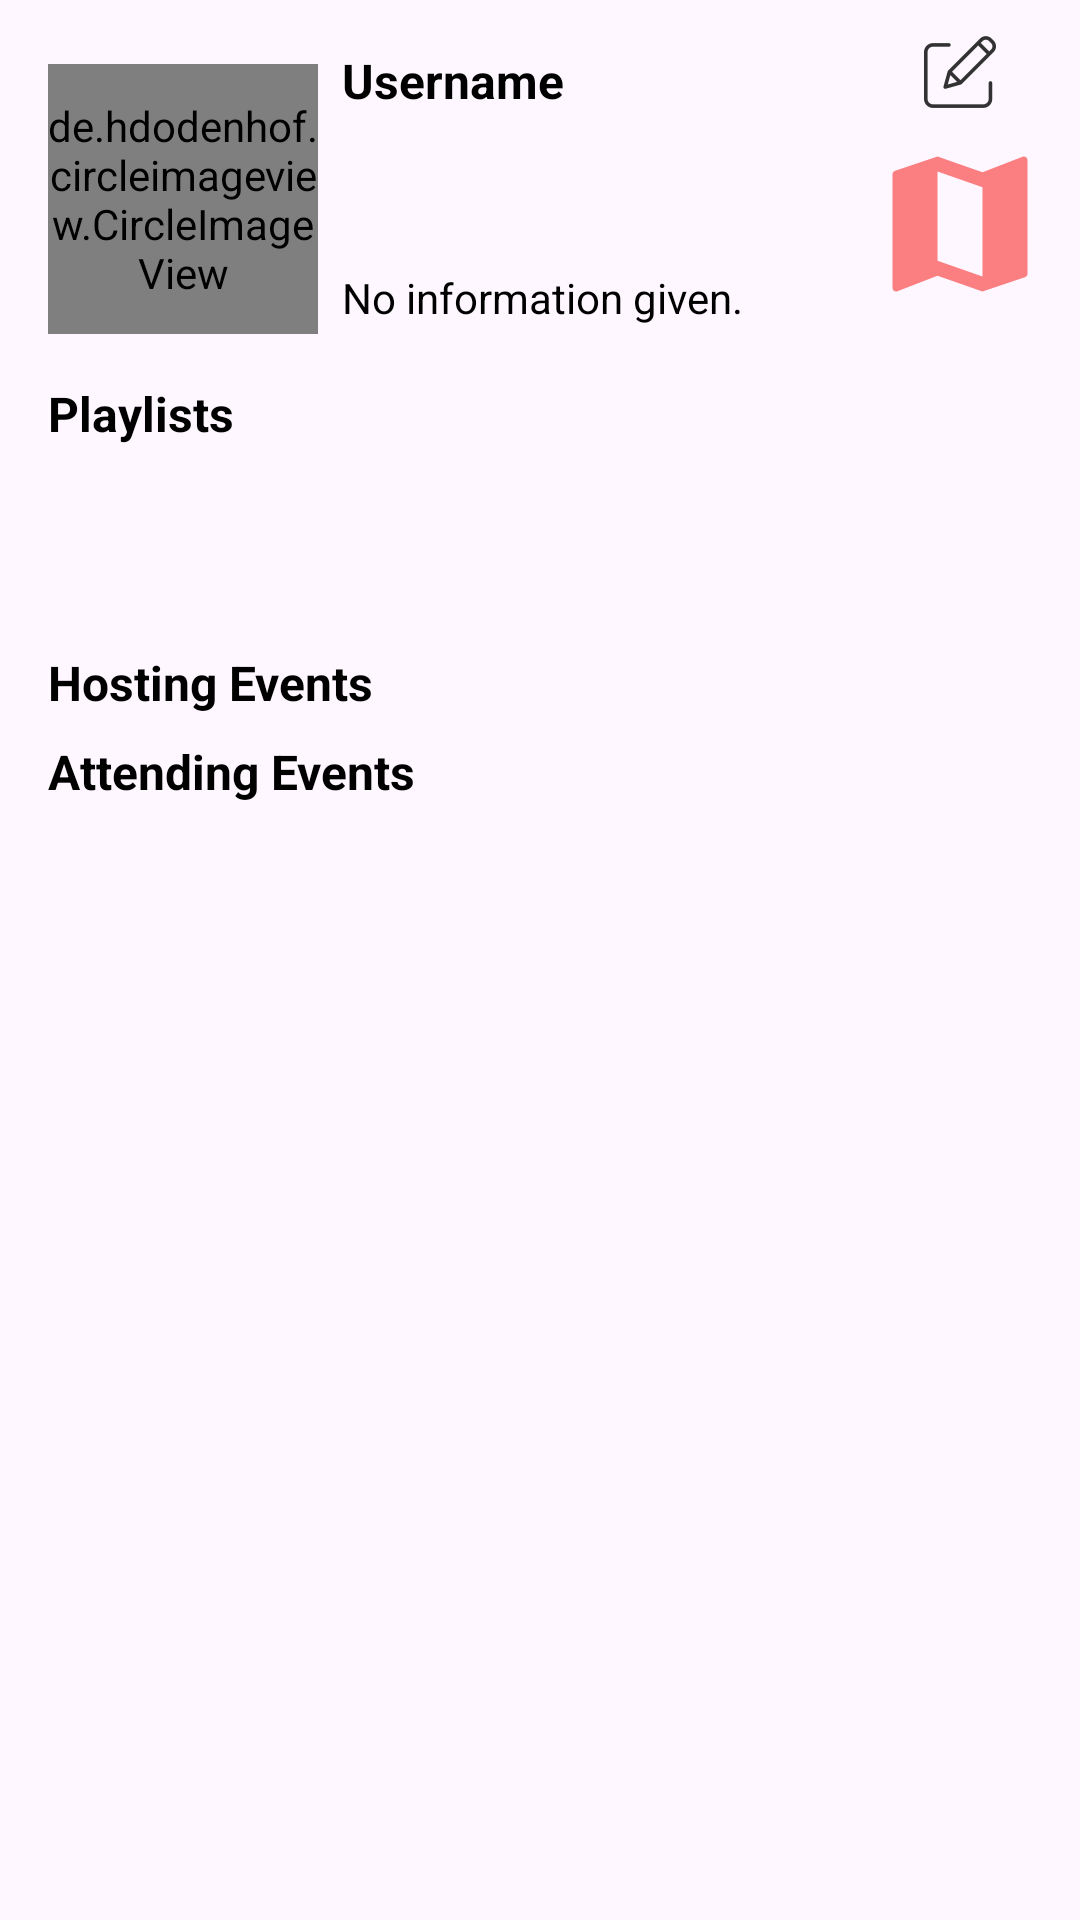

Android layout source for this screen:
<!-- AndroidManifest.xml: application theme Theme.RhythmLounge -->
<!-- res/layout/fragment_self_user_page.xml -->
<?xml version="1.0" encoding="utf-8"?>
<ScrollView xmlns:android="http://schemas.android.com/apk/res/android"
    xmlns:app="http://schemas.android.com/apk/res-auto"
    xmlns:tools="http://schemas.android.com/tools"
    android:layout_width="match_parent"
    android:layout_height="match_parent"
    android:fillViewport="true">

    <androidx.constraintlayout.widget.ConstraintLayout
        android:layout_width="match_parent"
        android:layout_height="wrap_content">

        <LinearLayout
            android:id="@+id/profileInfoSection"
            android:layout_width="0dp"
            android:layout_height="wrap_content"
            android:orientation="horizontal"
            app:layout_constraintEnd_toEndOf="parent"
            app:layout_constraintStart_toStartOf="parent"
            app:layout_constraintTop_toTopOf="parent">

            <de.hdodenhof.circleimageview.CircleImageView
                android:id="@+id/profile_pic"
                android:layout_width="90dp"
                android:layout_height="90dp"
                android:layout_gravity="center"
                android:layout_marginStart="16dp"
                android:layout_marginTop="8dp"
                android:src="@drawable/defaultprofilepicture"
                app:civ_border_color="#FF000000"
                app:civ_border_width="2dp" />

            <LinearLayout
                android:layout_width="0dp"
                android:layout_marginTop="16sp"
                android:layout_height="wrap_content"
                android:layout_marginStart="8dp"
                android:layout_weight="1"
                android:orientation="vertical">

                <TextView
                    android:id="@+id/textViewOwnUsername"
                    android:layout_width="wrap_content"
                    android:layout_height="wrap_content"
                    android:text="@string/username"
                    android:textAppearance="@style/TextAppearance.Manrope"
                    android:textSize="16sp"
                    android:textStyle="bold"/>

                <TextView
                    android:id="@+id/textViewOwnFollowers"
                    android:layout_width="wrap_content"
                    android:layout_height="wrap_content"
                    android:layout_marginTop="2dp"
                    android:clickable="true"
                    android:minWidth="48dp"
                    android:minHeight="20dp"
                    android:onClick="onFollowersClicked"
                    android:textAppearance="@style/TextAppearance.Manrope"
                    android:textSize="14sp"
                    tools:ignore="DuplicateSpeakableTextCheck,TouchTargetSizeCheck"
                    tools:text="100000" />

                <TextView
                    android:id="@+id/textViewOwnFollowing"
                    android:layout_width="wrap_content"
                    android:layout_height="wrap_content"
                    android:layout_marginTop="2dp"
                    android:background="?android:attr/selectableItemBackground"
                    android:clickable="true"
                    android:minWidth="48dp"
                    android:minHeight="20dp"
                    android:onClick="onFollowingClicked"
                    android:textAppearance="@style/TextAppearance.Manrope"
                    android:textSize="14sp"
                    tools:ignore="TouchTargetSizeCheck"
                    tools:text="100000" />

                <TextView
                    android:id="@+id/textViewOwnBio"
                    android:layout_width="wrap_content"
                    android:layout_height="wrap_content"
                    android:layout_marginTop="8dp"
                    android:text="@string/no_information_given"
                    android:textAppearance="@style/TextAppearance.Manrope"
                    android:textSize="14sp" />

            </LinearLayout>

            <LinearLayout
                android:layout_width="wrap_content"
                android:layout_height="wrap_content"
                android:orientation="vertical">

                <ImageButton
                    android:id="@+id/button_edit"
                    android:layout_width="48dp"
                    android:layout_height="48dp"
                    android:src="@drawable/ic_edit"
                    android:background="?android:selectableItemBackground"
                    android:contentDescription="@string/edit" />

                <ImageView
                    android:id="@+id/map_icon"
                    android:layout_width="48dp"
                    android:layout_height="53dp"
                    android:src="@drawable/ic_map"
                    app:tint="@color/Option5"
                    app:layout_constraintBottom_toBottomOf="parent"
                    app:layout_constraintEnd_toEndOf="parent"
                    android:layout_marginEnd="16dp"
                    android:layout_marginBottom="16dp"
                    android:layout_gravity="right"
                    tools:ignore="ContentDescription,ImageContrastCheck,RtlHardcoded" />

            </LinearLayout>

        </LinearLayout>

        <TextView
            android:id="@+id/textViewPlaylist"
            android:layout_width="wrap_content"
            android:layout_height="wrap_content"
            android:layout_marginStart="16dp"
            android:layout_marginTop="10dp"
            android:text="@string/playlists"
            android:textAppearance="@style/TextAppearance.Manrope"
            android:textSize="16sp"
            android:textStyle="bold"
            app:layout_constraintStart_toStartOf="parent"
            app:layout_constraintTop_toBottomOf="@+id/profileInfoSection" />

        <androidx.recyclerview.widget.RecyclerView
            android:id="@+id/playlisRecyclerView"
            android:layout_width="0dp"
            android:layout_height="wrap_content"
            android:layout_marginTop="8dp"
            android:layout_marginStart="16dp"
            app:layout_constraintEnd_toEndOf="parent"
            app:layout_constraintStart_toStartOf="parent"
            app:layout_constraintTop_toBottomOf="@+id/textViewPlaylist" />

        <ImageButton
            android:id="@+id/addPlaylistButton"
            android:layout_width="48dp"
            android:layout_height="48dp"
            android:background="?android:selectableItemBackground"
            android:src="@drawable/ic_add"
            app:layout_constraintEnd_toEndOf="@+id/playlisRecyclerView"
            app:layout_constraintStart_toStartOf="@+id/playlisRecyclerView"
            app:layout_constraintTop_toBottomOf="@+id/playlisRecyclerView"
            android:contentDescription="@string/add_playlist" />


        <androidx.recyclerview.widget.RecyclerView
            android:id="@+id/hostingRecyclerView"
            android:layout_width="0dp"
            android:layout_height="wrap_content"
            android:layout_marginStart="16dp"
            android:layout_marginTop="4dp"
            app:layout_constraintEnd_toEndOf="parent"
            app:layout_constraintHorizontal_bias="0.0"
            app:layout_constraintStart_toStartOf="parent"
            app:layout_constraintTop_toBottomOf="@+id/textViewHostingEvents" />

        <TextView
            android:id="@+id/textViewAttendingEvents"
            android:layout_width="wrap_content"
            android:layout_height="wrap_content"
            android:layout_marginStart="16dp"
            android:layout_marginTop="4dp"
            android:text="@string/attending_events"
            android:textAppearance="@style/TextAppearance.Manrope"
            android:textSize="16sp"
            android:textStyle="bold"
            app:layout_constraintStart_toStartOf="parent"
            app:layout_constraintTop_toBottomOf="@+id/hostingRecyclerView" />

        <TextView
            android:id="@+id/textViewHostingEvents"
            android:layout_width="wrap_content"
            android:layout_height="wrap_content"
            android:layout_marginStart="16dp"
            android:layout_marginTop="60dp"
            android:text="@string/hosting_events"
            android:textAppearance="@style/TextAppearance.Manrope"
            android:textSize="16sp"
            android:textStyle="bold"
            app:layout_constraintStart_toStartOf="parent"
            app:layout_constraintTop_toBottomOf="@+id/playlisRecyclerView" />

        <androidx.recyclerview.widget.RecyclerView
            android:id="@+id/attendingRecyclerView"
            android:layout_width="0dp"
            android:layout_height="wrap_content"
            android:layout_marginStart="16dp"
            android:layout_marginTop="4dp"
            app:layout_constraintEnd_toEndOf="parent"
            app:layout_constraintHorizontal_bias="0.0"
            app:layout_constraintStart_toStartOf="parent"
            app:layout_constraintTop_toBottomOf="@+id/textViewAttendingEvents" />

    </androidx.constraintlayout.widget.ConstraintLayout>

</ScrollView>
<!-- resources referenced by this layout -->
<resources>
  <color name="Option5">#F82E2D</color>
  <!-- drawable defaultprofilepicture: png bitmap (drawable, 9052 bytes) -->
  <!-- drawable ic_edit: png bitmap (drawable-hdpi, 689 bytes) -->
  <!-- drawable ic_map (drawable-anydpi) -->
  <vector xmlns:android="http://schemas.android.com/apk/res/android"
      android:width="24dp"
      android:height="24dp"
      android:viewportWidth="24"
      android:viewportHeight="24"
      android:tint="#333333"
      android:alpha="0.6">
    <group android:scaleX="1.25"
        android:scaleY="1.25"
        android:translateX="-3"
        android:translateY="-3">
      <path
          android:fillColor="@android:color/white"
          android:pathData="M20.5,3l-0.16,0.03L15,5.1 9,3 3.36,4.9c-0.21,0.07 -0.36,0.25 -0.36,0.48V20.5c0,0.28 0.22,0.5 0.5,0.5l0.16,-0.03L9,18.9l6,2.1 5.64,-1.9c0.21,-0.07 0.36,-0.25 0.36,-0.48V3.5c0,-0.28 -0.22,-0.5 -0.5,-0.5zM15,19l-6,-2.11V5l6,2.11V19z"/>
    </group>
  </vector>
  <string name="add_playlist">Add Playlist</string>
  <string name="attending_events">Attending Events</string>
  <string name="edit">Edit</string>
  <string name="hosting_events">Hosting Events</string>
  <string name="no_information_given">No information given.</string>
  <string name="playlists">Playlists</string>
  <string name="username">Username</string>
  <style name="TextAppearance.Manrope" parent="TextAppearance.MaterialComponents.Body1">
          <item name="android:fontFamily">@font/manrope</item>
      </style>
  <style name="Theme.RhythmLounge" parent="Base.Theme.RhythmLounge" />
  <style name="Base.Theme.RhythmLounge" parent="Theme.Material3.DayNight.NoActionBar">
          
          
      </style>
</resources>
